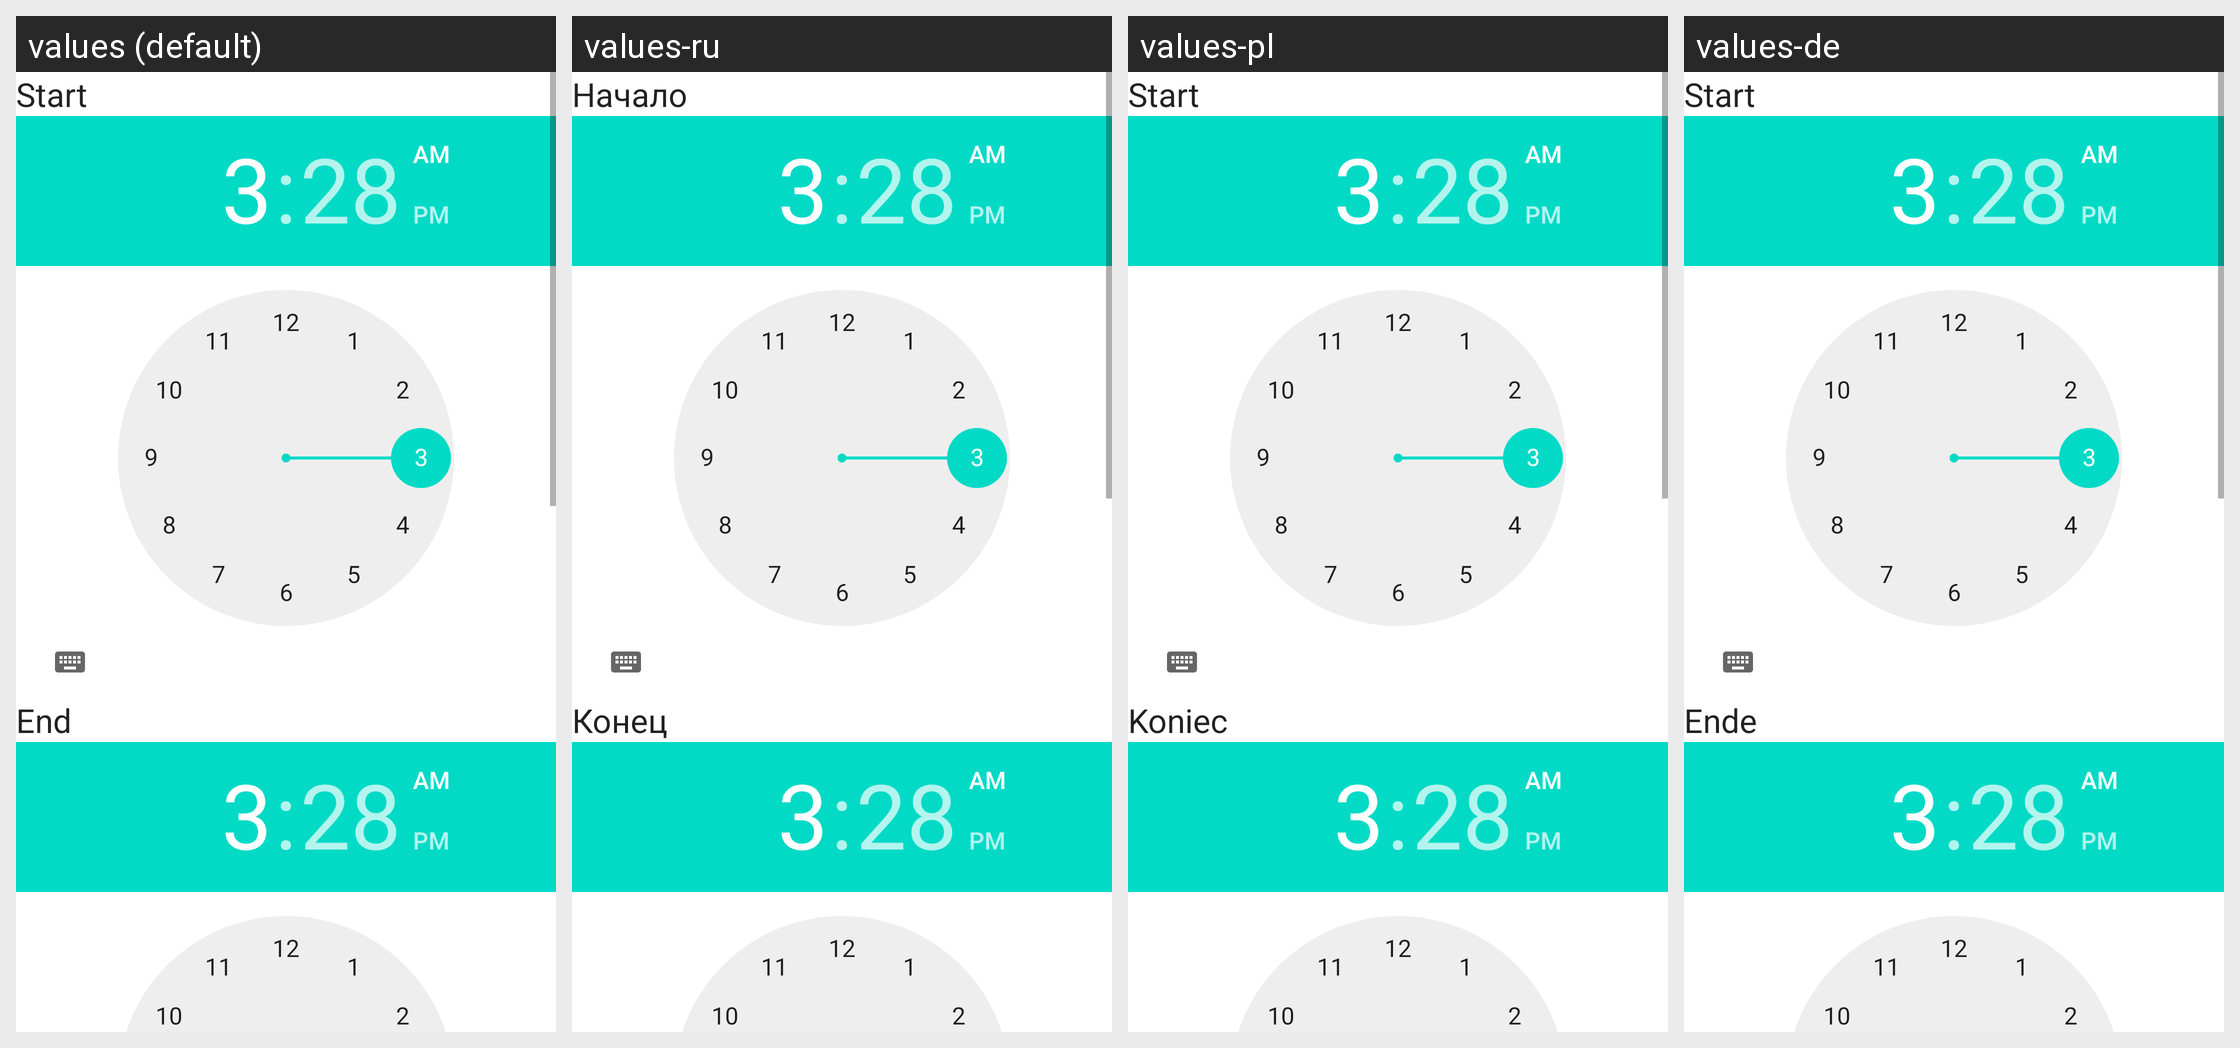

Here is an Android app screen in its default locale and in the app's own translations. Write out the translated-string differences for the strings that appear on this screen.
Android screen res/layout/manage_trigger_timeframe.xml rendered under 4 locales, left to right: values (default), values-ru, values-pl, values-de. Device: Nexus 5 (rendered at 1080×1920; each locale shown at half size, 540×960, under a caption strip naming it); theme Theme.MaterialComponents.DayNight.NoActionBar.
Other locales in the repository, not shown: values-es, values-fr, values-it, values-nl, values-ru-rRU, values-zh-rCN.
Strings drawn on this screen, with the default value and each locale's value (text and hints the layout hard-codes, and strings that could not be matched under every locale, appear in the picture but are not listed):

start
  values: Start
  values-ru: Начало
  values-pl: Start
  values-de: Start

end
  values: End
  values-ru: Конец
  values-pl: Koniec
  values-de: Ende
